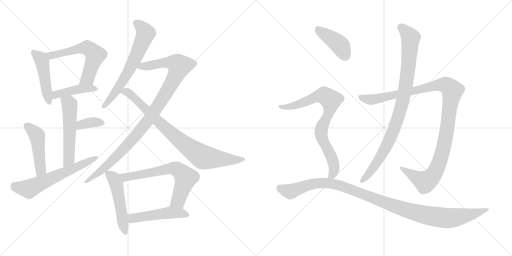
t = 0.00 s
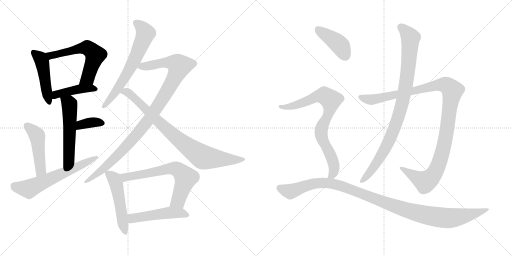
t = 2.86 s
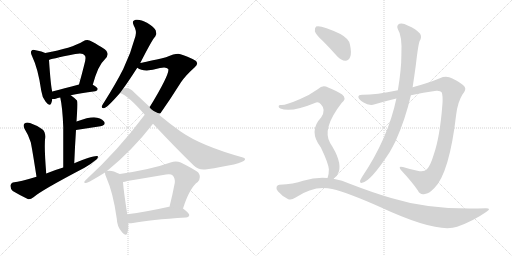
t = 5.72 s
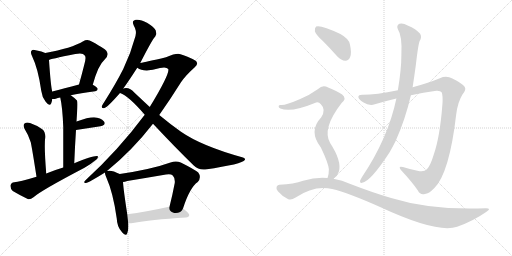
t = 8.58 s
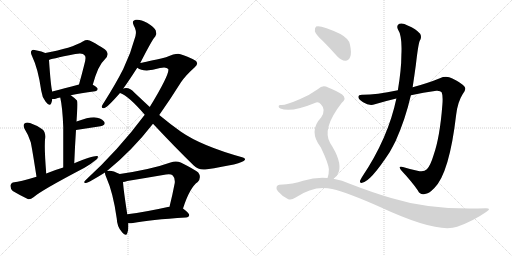
t = 11.44 s
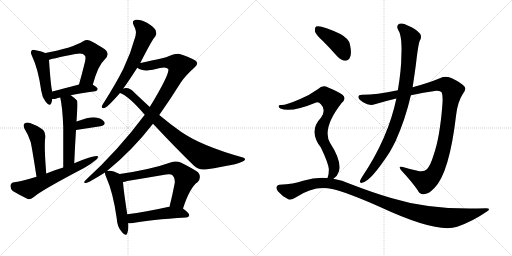
t = 14.30 s

The animated SVG that drew these frames (rendered in a browser with its animation timeline set to each time). Animation: 18 CSS @keyframes rules; one cycle of 14.30 s.

<svg version="1.1" viewBox="0 0 2048 1024" xmlns="http://www.w3.org/2000/svg">
  <g stroke="lightgray" stroke-dasharray="1,1" stroke-width="1" transform="scale(4, 4)">
    <line x1="0" y1="0" x2="256" y2="256"></line>
    <line x1="256" y1="0" x2="0" y2="256"></line>
    <line x1="128" y1="0" x2="128" y2="256"></line>
    <line x1="0" y1="128" x2="256" y2="128"></line>
    <line x1="256" y1="0" x2="512" y2="256"></line>
    <line x1="512" y1="0" x2="256" y2="256"></line>
    <line x1="384" y1="0" x2="384" y2="256"></line>
    <line x1="256" y1="128" x2="512" y2="128"></line>
  </g>
<g transform="scale(1, -1) translate(0, -850)">
   <style type="text/css">
    @keyframes keyframes0 {
      from {
       stroke: black;
       stroke-dashoffset: 469;
       stroke-width: 128;
       }
       60% {
       animation-timing-function: step-end;
       stroke: black;
       stroke-dashoffset: 0;
       stroke-width: 128;
       }
       to {
       stroke: black;
       stroke-width: 1024;
       }
       }
       #make-me-a-hanzi-animation-0 {
         animation: keyframes0 0.631673s both;
         animation-delay: 0.000000s;
         animation-timing-function: linear;
       }
    @keyframes keyframes1 {
      from {
       stroke: black;
       stroke-dashoffset: 593;
       stroke-width: 128;
       }
       66% {
       animation-timing-function: step-end;
       stroke: black;
       stroke-dashoffset: 0;
       stroke-width: 128;
       }
       to {
       stroke: black;
       stroke-width: 1024;
       }
       }
       #make-me-a-hanzi-animation-1 {
         animation: keyframes1 0.732585s both;
         animation-delay: 0.631673s;
         animation-timing-function: linear;
       }
    @keyframes keyframes2 {
      from {
       stroke: black;
       stroke-dashoffset: 429;
       stroke-width: 128;
       }
       58% {
       animation-timing-function: step-end;
       stroke: black;
       stroke-dashoffset: 0;
       stroke-width: 128;
       }
       to {
       stroke: black;
       stroke-width: 1024;
       }
       }
       #make-me-a-hanzi-animation-2 {
         animation: keyframes2 0.599121s both;
         animation-delay: 1.364258s;
         animation-timing-function: linear;
       }
    @keyframes keyframes3 {
      from {
       stroke: black;
       stroke-dashoffset: 542;
       stroke-width: 128;
       }
       64% {
       animation-timing-function: step-end;
       stroke: black;
       stroke-dashoffset: 0;
       stroke-width: 128;
       }
       to {
       stroke: black;
       stroke-width: 1024;
       }
       }
       #make-me-a-hanzi-animation-3 {
         animation: keyframes3 0.691081s both;
         animation-delay: 1.963379s;
         animation-timing-function: linear;
       }
    @keyframes keyframes4 {
      from {
       stroke: black;
       stroke-dashoffset: 360;
       stroke-width: 128;
       }
       54% {
       animation-timing-function: step-end;
       stroke: black;
       stroke-dashoffset: 0;
       stroke-width: 128;
       }
       to {
       stroke: black;
       stroke-width: 1024;
       }
       }
       #make-me-a-hanzi-animation-4 {
         animation: keyframes4 0.542969s both;
         animation-delay: 2.654460s;
         animation-timing-function: linear;
       }
    @keyframes keyframes5 {
      from {
       stroke: black;
       stroke-dashoffset: 472;
       stroke-width: 128;
       }
       61% {
       animation-timing-function: step-end;
       stroke: black;
       stroke-dashoffset: 0;
       stroke-width: 128;
       }
       to {
       stroke: black;
       stroke-width: 1024;
       }
       }
       #make-me-a-hanzi-animation-5 {
         animation: keyframes5 0.634115s both;
         animation-delay: 3.197429s;
         animation-timing-function: linear;
       }
    @keyframes keyframes6 {
      from {
       stroke: black;
       stroke-dashoffset: 617;
       stroke-width: 128;
       }
       67% {
       animation-timing-function: step-end;
       stroke: black;
       stroke-dashoffset: 0;
       stroke-width: 128;
       }
       to {
       stroke: black;
       stroke-width: 1024;
       }
       }
       #make-me-a-hanzi-animation-6 {
         animation: keyframes6 0.752116s both;
         animation-delay: 3.831544s;
         animation-timing-function: linear;
       }
    @keyframes keyframes7 {
      from {
       stroke: black;
       stroke-dashoffset: 651;
       stroke-width: 128;
       }
       68% {
       animation-timing-function: step-end;
       stroke: black;
       stroke-dashoffset: 0;
       stroke-width: 128;
       }
       to {
       stroke: black;
       stroke-width: 1024;
       }
       }
       #make-me-a-hanzi-animation-7 {
         animation: keyframes7 0.779785s both;
         animation-delay: 4.583660s;
         animation-timing-function: linear;
       }
    @keyframes keyframes8 {
      from {
       stroke: black;
       stroke-dashoffset: 1023;
       stroke-width: 128;
       }
       77% {
       animation-timing-function: step-end;
       stroke: black;
       stroke-dashoffset: 0;
       stroke-width: 128;
       }
       to {
       stroke: black;
       stroke-width: 1024;
       }
       }
       #make-me-a-hanzi-animation-8 {
         animation: keyframes8 1.082520s both;
         animation-delay: 5.363445s;
         animation-timing-function: linear;
       }
    @keyframes keyframes9 {
      from {
       stroke: black;
       stroke-dashoffset: 841;
       stroke-width: 128;
       }
       73% {
       animation-timing-function: step-end;
       stroke: black;
       stroke-dashoffset: 0;
       stroke-width: 128;
       }
       to {
       stroke: black;
       stroke-width: 1024;
       }
       }
       #make-me-a-hanzi-animation-9 {
         animation: keyframes9 0.934408s both;
         animation-delay: 6.445965s;
         animation-timing-function: linear;
       }
    @keyframes keyframes10 {
      from {
       stroke: black;
       stroke-dashoffset: 508;
       stroke-width: 128;
       }
       62% {
       animation-timing-function: step-end;
       stroke: black;
       stroke-dashoffset: 0;
       stroke-width: 128;
       }
       to {
       stroke: black;
       stroke-width: 1024;
       }
       }
       #make-me-a-hanzi-animation-10 {
         animation: keyframes10 0.663411s both;
         animation-delay: 7.380373s;
         animation-timing-function: linear;
       }
    @keyframes keyframes11 {
      from {
       stroke: black;
       stroke-dashoffset: 662;
       stroke-width: 128;
       }
       68% {
       animation-timing-function: step-end;
       stroke: black;
       stroke-dashoffset: 0;
       stroke-width: 128;
       }
       to {
       stroke: black;
       stroke-width: 1024;
       }
       }
       #make-me-a-hanzi-animation-11 {
         animation: keyframes11 0.788737s both;
         animation-delay: 8.043784s;
         animation-timing-function: linear;
       }
    @keyframes keyframes12 {
      from {
       stroke: black;
       stroke-dashoffset: 497;
       stroke-width: 128;
       }
       62% {
       animation-timing-function: step-end;
       stroke: black;
       stroke-dashoffset: 0;
       stroke-width: 128;
       }
       to {
       stroke: black;
       stroke-width: 1024;
       }
       }
       #make-me-a-hanzi-animation-12 {
         animation: keyframes12 0.654460s both;
         animation-delay: 8.832521s;
         animation-timing-function: linear;
       }
    @keyframes keyframes13 {
      from {
       stroke: black;
       stroke-dashoffset: 1125;
       stroke-width: 128;
       }
       79% {
       animation-timing-function: step-end;
       stroke: black;
       stroke-dashoffset: 0;
       stroke-width: 128;
       }
       to {
       stroke: black;
       stroke-width: 1024;
       }
       }
       #make-me-a-hanzi-animation-13 {
         animation: keyframes13 1.165527s both;
         animation-delay: 9.486981s;
         animation-timing-function: linear;
       }
    @keyframes keyframes14 {
      from {
       stroke: black;
       stroke-dashoffset: 929;
       stroke-width: 128;
       }
       75% {
       animation-timing-function: step-end;
       stroke: black;
       stroke-dashoffset: 0;
       stroke-width: 128;
       }
       to {
       stroke: black;
       stroke-width: 1024;
       }
       }
       #make-me-a-hanzi-animation-14 {
         animation: keyframes14 1.006022s both;
         animation-delay: 10.652508s;
         animation-timing-function: linear;
       }
    @keyframes keyframes15 {
      from {
       stroke: black;
       stroke-dashoffset: 416;
       stroke-width: 128;
       }
       58% {
       animation-timing-function: step-end;
       stroke: black;
       stroke-dashoffset: 0;
       stroke-width: 128;
       }
       to {
       stroke: black;
       stroke-width: 1024;
       }
       }
       #make-me-a-hanzi-animation-15 {
         animation: keyframes15 0.588542s both;
         animation-delay: 11.658530s;
         animation-timing-function: linear;
       }
    @keyframes keyframes16 {
      from {
       stroke: black;
       stroke-dashoffset: 805;
       stroke-width: 128;
       }
       72% {
       animation-timing-function: step-end;
       stroke: black;
       stroke-dashoffset: 0;
       stroke-width: 128;
       }
       to {
       stroke: black;
       stroke-width: 1024;
       }
       }
       #make-me-a-hanzi-animation-16 {
         animation: keyframes16 0.905111s both;
         animation-delay: 12.247072s;
         animation-timing-function: linear;
       }
    @keyframes keyframes17 {
      from {
       stroke: black;
       stroke-dashoffset: 1105;
       stroke-width: 128;
       }
       78% {
       animation-timing-function: step-end;
       stroke: black;
       stroke-dashoffset: 0;
       stroke-width: 128;
       }
       to {
       stroke: black;
       stroke-width: 1024;
       }
       }
       #make-me-a-hanzi-animation-17 {
         animation: keyframes17 1.149251s both;
         animation-delay: 13.152183s;
         animation-timing-function: linear;
       }
</style>
<path d="M 181.0 638.0 Q 169.0 644.0 143.0 649.0 Q 130.0 653.0 127.0 648.0 Q 120.0 642.0 128.0 626.0 Q 153.0 574.0 165.0 487.0 Q 168.0 462.0 182.0 444.0 Q 198.0 422.0 205.0 437.0 Q 208.0 444.0 209.0 454.0 L 209.0 484.0 Q 203.0 505.0 196.0 610.0 C 194.0 632.0 194.0 632.0 181.0 638.0 Z" fill="lightgray"></path> 
<path d="M 371.0 511.0 Q 393.0 590.0 418.0 611.0 Q 443.0 636.0 419.0 653.0 Q 358.0 692.0 349.0 690.0 Q 340.0 690.0 333.0 685.0 Q 287.0 657.0 181.0 638.0 C 151.0 633.0 168.0 600.0 196.0 610.0 Q 197.0 613.0 301.0 634.0 Q 332.0 641.0 339.0 628.0 Q 346.0 622.0 337.0 591.0 Q 328.0 555.0 316.0 512.0 C 308.0 483.0 363.0 482.0 371.0 511.0 Z" fill="lightgray"></path> 
<path d="M 283.0 469.0 Q 320.0 478.0 381.0 485.0 Q 390.0 486.0 391.0 494.0 Q 391.0 500.0 371.0 511.0 C 353.0 522.0 345.0 520.0 316.0 512.0 Q 255.0 496.0 209.0 484.0 C 180.0 476.0 179.0 455.0 209.0 454.0 Q 215.0 453.0 223.0 455.0 Q 230.0 458.0 241.0 460.0 L 283.0 469.0 Z" fill="lightgray"></path> 
<path d="M 297.0 197.0 Q 300.0 270.0 304.0 330.0 L 306.0 364.0 Q 307.0 380.0 308.0 396.0 Q 312.0 442.0 308.0 448.0 Q 295.0 461.0 283.0 469.0 C 259.0 487.0 235.0 489.0 241.0 460.0 Q 250.0 420.0 253.0 342.0 Q 253.0 285.0 253.0 180.0 C 253.0 150.0 296.0 167.0 297.0 197.0 Z" fill="lightgray"></path> 
<path d="M 304.0 330.0 L 402.0 345.0 Q 426.0 352.0 416.0 364.0 Q 403.0 379.0 376.0 381.0 Q 352.0 381.0 306.0 364.0 C 278.0 354.0 274.0 325.0 304.0 330.0 Z" fill="lightgray"></path> 
<path d="M 185.0 156.0 Q 176.0 265.0 181.0 301.0 Q 182.0 323.0 169.0 333.0 Q 147.0 349.0 120.0 358.0 Q 107.0 362.0 98.0 356.0 Q 91.0 350.0 98.0 335.0 Q 114.0 310.0 123.0 281.0 Q 129.0 253.0 146.0 143.0 C 151.0 113.0 187.0 126.0 185.0 156.0 Z" fill="lightgray"></path> 
<path d="M 146.0 143.0 Q 77.0 122.0 57.0 121.0 Q 44.0 120.0 42.0 108.0 Q 41.0 95.0 51.0 86.0 Q 76.0 71.0 111.0 54.0 Q 121.0 51.0 134.0 61.0 Q 164.0 88.0 338.0 179.0 Q 362.0 192.0 379.0 207.0 Q 392.0 214.0 392.0 225.0 Q 382.0 232.0 297.0 197.0 L 253.0 180.0 Q 219.0 170.0 185.0 156.0 L 146.0 143.0 Z" fill="lightgray"></path> 
<path d="M 561.0 598.0 Q 610.0 694.0 621.0 704.0 Q 628.0 716.0 623.0 728.0 Q 619.0 740.0 588.0 759.0 Q 561.0 774.0 543.0 771.0 Q 525.0 768.0 535.0 748.0 Q 548.0 726.0 542.0 706.0 Q 524.0 639.0 493.0 574.0 Q 462.0 513.0 417.0 442.0 Q 410.0 432.0 407.0 425.0 Q 406.0 415.0 418.0 418.0 Q 431.0 422.0 480.0 478.0 L 493.0 496.0 Q 511.0 520.0 549.0 579.0 L 561.0 598.0 Z" fill="lightgray"></path> 
<path d="M 428.0 166.0 Q 528.0 247.0 612.0 355.0 L 637.0 390.0 Q 680.0 451.0 724.0 521.0 Q 743.0 549.0 778.0 580.0 Q 793.0 592.0 787.0 601.0 Q 786.0 611.0 722.0 633.0 Q 709.0 640.0 664.0 621.0 Q 583.0 602.0 561.0 598.0 C 532.0 592.0 523.0 590.0 549.0 579.0 Q 577.0 558.0 640.0 578.0 Q 665.0 584.0 673.0 574.0 Q 680.0 556.0 599.0 422.0 L 579.0 391.0 Q 474.0 250.0 343.0 130.0 Q 330.0 117.0 344.0 118.0 Q 354.0 119.0 420.0 160.0 L 428.0 166.0 Z" fill="lightgray"></path> 
<path d="M 612.0 355.0 Q 700.0 261.0 775.0 188.0 Q 794.0 169.0 821.0 172.0 Q 971.0 194.0 979.0 210.0 Q 983.0 217.0 972.0 220.0 Q 806.0 266.0 724.0 323.0 Q 684.0 351.0 637.0 390.0 L 599.0 422.0 Q 569.0 450.0 536.0 481.0 Q 523.0 497.0 504.0 498.0 Q 497.0 498.0 493.0 496.0 C 463.0 494.0 453.0 491.0 480.0 478.0 Q 516.0 465.0 579.0 391.0 L 612.0 355.0 Z" fill="lightgray"></path> 
<path d="M 479.0 154.0 Q 445.0 172.0 428.0 166.0 C 419.0 165.0 419.0 165.0 420.0 160.0 Q 419.0 154.0 425.0 141.0 Q 453.0 78.0 467.0 -24.0 Q 468.0 -55.0 486.0 -76.0 Q 504.0 -98.0 509.0 -83.0 Q 515.0 -68.0 513.0 -43.0 L 509.0 -7.0 Q 494.0 90.0 492.0 122.0 C 490.0 148.0 490.0 148.0 479.0 154.0 Z" fill="lightgray"></path> 
<path d="M 732.0 16.0 Q 759.0 100.0 791.0 122.0 Q 807.0 141.0 793.0 160.0 Q 777.0 173.0 723.0 200.0 Q 704.0 209.0 682.0 200.0 Q 607.0 173.0 479.0 154.0 C 449.0 149.0 463.0 116.0 492.0 122.0 Q 499.0 123.0 509.0 126.0 Q 588.0 139.0 664.0 152.0 Q 683.0 156.0 691.0 148.0 Q 701.0 138.0 699.0 118.0 Q 689.0 66.0 678.0 23.0 C 671.0 -6.0 723.0 -12.0 732.0 16.0 Z" fill="lightgray"></path> 
<path d="M 513.0 -43.0 Q 520.0 -44.0 532.0 -42.0 Q 599.0 -29.0 744.0 -20.0 Q 756.0 -19.0 757.0 -10.0 Q 757.0 -3.0 732.0 16.0 L 678.0 23.0 Q 677.0 23.0 676.0 23.0 Q 582.0 2.0 509.0 -7.0 C 479.0 -11.0 483.0 -42.0 513.0 -43.0 Z" fill="lightgray"></path> 
<path d="M 1643.5 469.0 Q 1692.5 481.0 1745.5 487.0 Q 1761.5 488.0 1766.5 481.0 Q 1772.5 468.0 1769.5 431.0 Q 1759.5 301.0 1734.5 230.0 Q 1721.5 187.0 1707.5 173.0 Q 1695.5 160.0 1669.5 167.0 Q 1638.5 174.0 1611.5 182.0 Q 1589.5 188.0 1605.5 168.0 Q 1648.5 122.0 1671.5 88.0 Q 1680.5 69.0 1699.5 74.0 Q 1715.5 75.0 1737.5 98.0 Q 1797.5 158.0 1824.5 390.0 Q 1830.5 442.0 1850.5 473.0 Q 1866.5 492.0 1858.5 503.0 Q 1842.5 521.0 1809.5 536.0 Q 1785.5 549.0 1759.5 537.0 Q 1713.5 518.0 1650.5 501.0 L 1591.5 489.0 Q 1503.5 471.0 1451.5 471.0 Q 1433.5 472.0 1433.5 463.0 Q 1432.5 454.0 1452.5 441.0 Q 1477.5 425.0 1499.5 433.0 Q 1542.5 446.0 1585.5 456.0 L 1643.5 469.0 Z" fill="lightgray"></path> 
<path d="M 1585.5 456.0 Q 1552.5 297.0 1447.5 141.0 Q 1443.5 134.0 1440.5 128.0 Q 1437.5 116.0 1448.5 119.0 Q 1481.5 123.0 1558.5 241.0 Q 1570.5 262.0 1582.5 286.0 Q 1621.5 373.0 1643.5 469.0 L 1650.5 501.0 Q 1657.5 547.0 1663.5 591.0 Q 1672.5 670.0 1678.5 686.0 Q 1688.5 701.0 1680.5 715.0 Q 1664.5 734.0 1630.5 748.0 Q 1611.5 760.0 1597.5 755.0 Q 1584.5 748.0 1591.5 733.0 Q 1609.5 706.0 1605.5 630.0 Q 1605.5 573.0 1591.5 489.0 L 1585.5 456.0 Z" fill="lightgray"></path> 
<path d="M 1291.5 686.0 Q 1319.5 658.0 1349.5 624.0 Q 1364.5 608.0 1381.5 607.0 Q 1394.5 607.0 1400.5 622.0 Q 1407.5 638.0 1399.5 673.0 Q 1395.5 695.0 1361.5 714.0 Q 1283.5 751.0 1264.5 744.0 Q 1258.5 740.0 1259.5 725.0 Q 1262.5 712.0 1291.5 686.0 Z" fill="lightgray"></path> 
<path d="M 1333.5 135.0 Q 1349.5 145.0 1355.5 164.0 Q 1367.5 206.0 1320.5 278.0 Q 1286.5 335.0 1366.5 438.0 Q 1388.5 457.0 1368.5 472.0 Q 1347.5 487.0 1312.5 500.0 Q 1290.5 513.0 1272.5 494.0 Q 1239.5 470.0 1198.5 453.0 Q 1141.5 428.0 1123.5 430.0 Q 1116.5 431.0 1114.5 426.0 Q 1113.5 420.0 1121.5 416.0 Q 1163.5 398.0 1264.5 440.0 Q 1274.5 444.0 1283.5 433.0 Q 1305.5 411.0 1284.5 380.0 Q 1232.5 326.0 1283.5 260.0 Q 1313.5 197.0 1315.5 173.0 Q 1315.5 151.0 1310.5 139.0 Q 1309.5 139.0 1309.5 138.0 C 1300.5 109.0 1311.5 115.0 1333.5 135.0 Z" fill="lightgray"></path> 
<path d="M 1309.5 138.0 Q 1263.5 142.0 1212.5 127.0 Q 1175.5 114.0 1117.5 111.0 Q 1110.5 111.0 1106.5 103.0 Q 1103.5 96.0 1111.5 85.0 Q 1127.5 66.0 1151.5 54.0 Q 1163.5 47.0 1182.5 60.0 Q 1257.5 111.0 1328.5 94.0 Q 1392.5 79.0 1522.5 21.0 Q 1748.5 -84.0 1828.5 -57.0 Q 1891.5 -35.0 1944.5 2.0 Q 1968.5 17.0 1943.5 17.0 Q 1726.5 8.0 1564.5 58.0 Q 1489.5 80.0 1401.5 114.0 Q 1368.5 130.0 1333.5 135.0 L 1309.5 138.0 Z" fill="lightgray"></path> 
      <clipPath id="make-me-a-hanzi-clip-0">
      <path d="M 181.0 638.0 Q 169.0 644.0 143.0 649.0 Q 130.0 653.0 127.0 648.0 Q 120.0 642.0 128.0 626.0 Q 153.0 574.0 165.0 487.0 Q 168.0 462.0 182.0 444.0 Q 198.0 422.0 205.0 437.0 Q 208.0 444.0 209.0 454.0 L 209.0 484.0 Q 203.0 505.0 196.0 610.0 C 194.0 632.0 194.0 632.0 181.0 638.0 Z" fill="lightgray"></path>
      </clipPath>
      <path clip-path="url(#make-me-a-hanzi-clip-0)" d="M 134.0 640.0 L 162.0 616.0 L 171.0 596.0 L 194.0 444.0 " fill="none" id="make-me-a-hanzi-animation-0" stroke-dasharray="341 682" stroke-linecap="round"></path>

      <clipPath id="make-me-a-hanzi-clip-1">
      <path d="M 371.0 511.0 Q 393.0 590.0 418.0 611.0 Q 443.0 636.0 419.0 653.0 Q 358.0 692.0 349.0 690.0 Q 340.0 690.0 333.0 685.0 Q 287.0 657.0 181.0 638.0 C 151.0 633.0 168.0 600.0 196.0 610.0 Q 197.0 613.0 301.0 634.0 Q 332.0 641.0 339.0 628.0 Q 346.0 622.0 337.0 591.0 Q 328.0 555.0 316.0 512.0 C 308.0 483.0 363.0 482.0 371.0 511.0 Z" fill="lightgray"></path>
      </clipPath>
      <path clip-path="url(#make-me-a-hanzi-clip-1)" d="M 192.0 635.0 L 203.0 627.0 L 341.0 659.0 L 371.0 643.0 L 381.0 630.0 L 351.0 538.0 L 323.0 518.0 " fill="none" id="make-me-a-hanzi-animation-1" stroke-dasharray="465 930" stroke-linecap="round"></path>

      <clipPath id="make-me-a-hanzi-clip-2">
      <path d="M 283.0 469.0 Q 320.0 478.0 381.0 485.0 Q 390.0 486.0 391.0 494.0 Q 391.0 500.0 371.0 511.0 C 353.0 522.0 345.0 520.0 316.0 512.0 Q 255.0 496.0 209.0 484.0 C 180.0 476.0 179.0 455.0 209.0 454.0 Q 215.0 453.0 223.0 455.0 Q 230.0 458.0 241.0 460.0 L 283.0 469.0 Z" fill="lightgray"></path>
      </clipPath>
      <path clip-path="url(#make-me-a-hanzi-clip-2)" d="M 216.0 462.0 L 233.0 474.0 L 295.0 490.0 L 364.0 498.0 L 382.0 493.0 " fill="none" id="make-me-a-hanzi-animation-2" stroke-dasharray="301 602" stroke-linecap="round"></path>

      <clipPath id="make-me-a-hanzi-clip-3">
      <path d="M 297.0 197.0 Q 300.0 270.0 304.0 330.0 L 306.0 364.0 Q 307.0 380.0 308.0 396.0 Q 312.0 442.0 308.0 448.0 Q 295.0 461.0 283.0 469.0 C 259.0 487.0 235.0 489.0 241.0 460.0 Q 250.0 420.0 253.0 342.0 Q 253.0 285.0 253.0 180.0 C 253.0 150.0 296.0 167.0 297.0 197.0 Z" fill="lightgray"></path>
      </clipPath>
      <path clip-path="url(#make-me-a-hanzi-clip-3)" d="M 249.0 456.0 L 276.0 436.0 L 279.0 425.0 L 276.0 222.0 L 258.0 189.0 " fill="none" id="make-me-a-hanzi-animation-3" stroke-dasharray="414 828" stroke-linecap="round"></path>

      <clipPath id="make-me-a-hanzi-clip-4">
      <path d="M 304.0 330.0 L 402.0 345.0 Q 426.0 352.0 416.0 364.0 Q 403.0 379.0 376.0 381.0 Q 352.0 381.0 306.0 364.0 C 278.0 354.0 274.0 325.0 304.0 330.0 Z" fill="lightgray"></path>
      </clipPath>
      <path clip-path="url(#make-me-a-hanzi-clip-4)" d="M 310.0 335.0 L 318.0 346.0 L 336.0 354.0 L 372.0 361.0 L 406.0 357.0 " fill="none" id="make-me-a-hanzi-animation-4" stroke-dasharray="232 464" stroke-linecap="round"></path>

      <clipPath id="make-me-a-hanzi-clip-5">
      <path d="M 185.0 156.0 Q 176.0 265.0 181.0 301.0 Q 182.0 323.0 169.0 333.0 Q 147.0 349.0 120.0 358.0 Q 107.0 362.0 98.0 356.0 Q 91.0 350.0 98.0 335.0 Q 114.0 310.0 123.0 281.0 Q 129.0 253.0 146.0 143.0 C 151.0 113.0 187.0 126.0 185.0 156.0 Z" fill="lightgray"></path>
      </clipPath>
      <path clip-path="url(#make-me-a-hanzi-clip-5)" d="M 107.0 347.0 L 149.0 306.0 L 163.0 171.0 L 149.0 155.0 " fill="none" id="make-me-a-hanzi-animation-5" stroke-dasharray="344 688" stroke-linecap="round"></path>

      <clipPath id="make-me-a-hanzi-clip-6">
      <path d="M 146.0 143.0 Q 77.0 122.0 57.0 121.0 Q 44.0 120.0 42.0 108.0 Q 41.0 95.0 51.0 86.0 Q 76.0 71.0 111.0 54.0 Q 121.0 51.0 134.0 61.0 Q 164.0 88.0 338.0 179.0 Q 362.0 192.0 379.0 207.0 Q 392.0 214.0 392.0 225.0 Q 382.0 232.0 297.0 197.0 L 253.0 180.0 Q 219.0 170.0 185.0 156.0 L 146.0 143.0 Z" fill="lightgray"></path>
      </clipPath>
      <path clip-path="url(#make-me-a-hanzi-clip-6)" d="M 57.0 106.0 L 115.0 94.0 L 389.0 221.0 " fill="none" id="make-me-a-hanzi-animation-6" stroke-dasharray="489 978" stroke-linecap="round"></path>

      <clipPath id="make-me-a-hanzi-clip-7">
      <path d="M 561.0 598.0 Q 610.0 694.0 621.0 704.0 Q 628.0 716.0 623.0 728.0 Q 619.0 740.0 588.0 759.0 Q 561.0 774.0 543.0 771.0 Q 525.0 768.0 535.0 748.0 Q 548.0 726.0 542.0 706.0 Q 524.0 639.0 493.0 574.0 Q 462.0 513.0 417.0 442.0 Q 410.0 432.0 407.0 425.0 Q 406.0 415.0 418.0 418.0 Q 431.0 422.0 480.0 478.0 L 493.0 496.0 Q 511.0 520.0 549.0 579.0 L 561.0 598.0 Z" fill="lightgray"></path>
      </clipPath>
      <path clip-path="url(#make-me-a-hanzi-clip-7)" d="M 544.0 758.0 L 568.0 740.0 L 582.0 717.0 L 575.0 695.0 L 516.0 567.0 L 449.0 462.0 L 415.0 426.0 " fill="none" id="make-me-a-hanzi-animation-7" stroke-dasharray="523 1046" stroke-linecap="round"></path>

      <clipPath id="make-me-a-hanzi-clip-8">
      <path d="M 428.0 166.0 Q 528.0 247.0 612.0 355.0 L 637.0 390.0 Q 680.0 451.0 724.0 521.0 Q 743.0 549.0 778.0 580.0 Q 793.0 592.0 787.0 601.0 Q 786.0 611.0 722.0 633.0 Q 709.0 640.0 664.0 621.0 Q 583.0 602.0 561.0 598.0 C 532.0 592.0 523.0 590.0 549.0 579.0 Q 577.0 558.0 640.0 578.0 Q 665.0 584.0 673.0 574.0 Q 680.0 556.0 599.0 422.0 L 579.0 391.0 Q 474.0 250.0 343.0 130.0 Q 330.0 117.0 344.0 118.0 Q 354.0 119.0 420.0 160.0 L 428.0 166.0 Z" fill="lightgray"></path>
      </clipPath>
      <path clip-path="url(#make-me-a-hanzi-clip-8)" d="M 557.0 581.0 L 657.0 601.0 L 685.0 600.0 L 718.0 587.0 L 670.0 488.0 L 569.0 338.0 L 435.0 193.0 L 345.0 124.0 " fill="none" id="make-me-a-hanzi-animation-8" stroke-dasharray="895 1790" stroke-linecap="round"></path>

      <clipPath id="make-me-a-hanzi-clip-9">
      <path d="M 612.0 355.0 Q 700.0 261.0 775.0 188.0 Q 794.0 169.0 821.0 172.0 Q 971.0 194.0 979.0 210.0 Q 983.0 217.0 972.0 220.0 Q 806.0 266.0 724.0 323.0 Q 684.0 351.0 637.0 390.0 L 599.0 422.0 Q 569.0 450.0 536.0 481.0 Q 523.0 497.0 504.0 498.0 Q 497.0 498.0 493.0 496.0 C 463.0 494.0 453.0 491.0 480.0 478.0 Q 516.0 465.0 579.0 391.0 L 612.0 355.0 Z" fill="lightgray"></path>
      </clipPath>
      <path clip-path="url(#make-me-a-hanzi-clip-9)" d="M 486.0 480.0 L 501.0 484.0 L 514.0 479.0 L 695.0 308.0 L 808.0 224.0 L 876.0 214.0 L 973.0 213.0 " fill="none" id="make-me-a-hanzi-animation-9" stroke-dasharray="713 1426" stroke-linecap="round"></path>

      <clipPath id="make-me-a-hanzi-clip-10">
      <path d="M 479.0 154.0 Q 445.0 172.0 428.0 166.0 C 419.0 165.0 419.0 165.0 420.0 160.0 Q 419.0 154.0 425.0 141.0 Q 453.0 78.0 467.0 -24.0 Q 468.0 -55.0 486.0 -76.0 Q 504.0 -98.0 509.0 -83.0 Q 515.0 -68.0 513.0 -43.0 L 509.0 -7.0 Q 494.0 90.0 492.0 122.0 C 490.0 148.0 490.0 148.0 479.0 154.0 Z" fill="lightgray"></path>
      </clipPath>
      <path clip-path="url(#make-me-a-hanzi-clip-10)" d="M 429.0 157.0 L 458.0 133.0 L 465.0 116.0 L 498.0 -77.0 " fill="none" id="make-me-a-hanzi-animation-10" stroke-dasharray="380 760" stroke-linecap="round"></path>

      <clipPath id="make-me-a-hanzi-clip-11">
      <path d="M 732.0 16.0 Q 759.0 100.0 791.0 122.0 Q 807.0 141.0 793.0 160.0 Q 777.0 173.0 723.0 200.0 Q 704.0 209.0 682.0 200.0 Q 607.0 173.0 479.0 154.0 C 449.0 149.0 463.0 116.0 492.0 122.0 Q 499.0 123.0 509.0 126.0 Q 588.0 139.0 664.0 152.0 Q 683.0 156.0 691.0 148.0 Q 701.0 138.0 699.0 118.0 Q 689.0 66.0 678.0 23.0 C 671.0 -6.0 723.0 -12.0 732.0 16.0 Z" fill="lightgray"></path>
      </clipPath>
      <path clip-path="url(#make-me-a-hanzi-clip-11)" d="M 489.0 152.0 L 502.0 141.0 L 514.0 142.0 L 659.0 172.0 L 708.0 174.0 L 743.0 139.0 L 713.0 47.0 L 685.0 28.0 " fill="none" id="make-me-a-hanzi-animation-11" stroke-dasharray="534 1068" stroke-linecap="round"></path>

      <clipPath id="make-me-a-hanzi-clip-12">
      <path d="M 513.0 -43.0 Q 520.0 -44.0 532.0 -42.0 Q 599.0 -29.0 744.0 -20.0 Q 756.0 -19.0 757.0 -10.0 Q 757.0 -3.0 732.0 16.0 L 678.0 23.0 Q 677.0 23.0 676.0 23.0 Q 582.0 2.0 509.0 -7.0 C 479.0 -11.0 483.0 -42.0 513.0 -43.0 Z" fill="lightgray"></path>
      </clipPath>
      <path clip-path="url(#make-me-a-hanzi-clip-12)" d="M 517.0 -36.0 L 529.0 -23.0 L 672.0 -1.0 L 723.0 -2.0 L 749.0 -10.0 " fill="none" id="make-me-a-hanzi-animation-12" stroke-dasharray="369 738" stroke-linecap="round"></path>

      <clipPath id="make-me-a-hanzi-clip-13">
      <path d="M 1643.5 469.0 Q 1692.5 481.0 1745.5 487.0 Q 1761.5 488.0 1766.5 481.0 Q 1772.5 468.0 1769.5 431.0 Q 1759.5 301.0 1734.5 230.0 Q 1721.5 187.0 1707.5 173.0 Q 1695.5 160.0 1669.5 167.0 Q 1638.5 174.0 1611.5 182.0 Q 1589.5 188.0 1605.5 168.0 Q 1648.5 122.0 1671.5 88.0 Q 1680.5 69.0 1699.5 74.0 Q 1715.5 75.0 1737.5 98.0 Q 1797.5 158.0 1824.5 390.0 Q 1830.5 442.0 1850.5 473.0 Q 1866.5 492.0 1858.5 503.0 Q 1842.5 521.0 1809.5 536.0 Q 1785.5 549.0 1759.5 537.0 Q 1713.5 518.0 1650.5 501.0 L 1591.5 489.0 Q 1503.5 471.0 1451.5 471.0 Q 1433.5 472.0 1433.5 463.0 Q 1432.5 454.0 1452.5 441.0 Q 1477.5 425.0 1499.5 433.0 Q 1542.5 446.0 1585.5 456.0 L 1643.5 469.0 Z" fill="lightgray"></path>
      </clipPath>
      <path clip-path="url(#make-me-a-hanzi-clip-13)" d="M 1443.5 461.0 L 1479.5 451.0 L 1501.5 454.0 L 1762.5 511.0 L 1786.5 509.0 L 1809.5 488.0 L 1775.5 264.0 L 1758.5 203.0 L 1737.5 157.0 L 1721.5 137.0 L 1698.5 124.0 L 1616.5 172.0 " fill="none" id="make-me-a-hanzi-animation-13" stroke-dasharray="997 1994" stroke-linecap="round"></path>

      <clipPath id="make-me-a-hanzi-clip-14">
      <path d="M 1585.5 456.0 Q 1552.5 297.0 1447.5 141.0 Q 1443.5 134.0 1440.5 128.0 Q 1437.5 116.0 1448.5 119.0 Q 1481.5 123.0 1558.5 241.0 Q 1570.5 262.0 1582.5 286.0 Q 1621.5 373.0 1643.5 469.0 L 1650.5 501.0 Q 1657.5 547.0 1663.5 591.0 Q 1672.5 670.0 1678.5 686.0 Q 1688.5 701.0 1680.5 715.0 Q 1664.5 734.0 1630.5 748.0 Q 1611.5 760.0 1597.5 755.0 Q 1584.5 748.0 1591.5 733.0 Q 1609.5 706.0 1605.5 630.0 Q 1605.5 573.0 1591.5 489.0 L 1585.5 456.0 Z" fill="lightgray"></path>
      </clipPath>
      <path clip-path="url(#make-me-a-hanzi-clip-14)" d="M 1603.5 742.0 L 1641.5 699.0 L 1632.5 573.0 L 1609.5 439.0 L 1574.5 329.0 L 1534.5 242.0 L 1490.5 174.0 L 1449.5 128.0 " fill="none" id="make-me-a-hanzi-animation-14" stroke-dasharray="801 1602" stroke-linecap="round"></path>

      <clipPath id="make-me-a-hanzi-clip-15">
      <path d="M 1291.5 686.0 Q 1319.5 658.0 1349.5 624.0 Q 1364.5 608.0 1381.5 607.0 Q 1394.5 607.0 1400.5 622.0 Q 1407.5 638.0 1399.5 673.0 Q 1395.5 695.0 1361.5 714.0 Q 1283.5 751.0 1264.5 744.0 Q 1258.5 740.0 1259.5 725.0 Q 1262.5 712.0 1291.5 686.0 Z" fill="lightgray"></path>
      </clipPath>
      <path clip-path="url(#make-me-a-hanzi-clip-15)" d="M 1269.5 736.0 L 1357.5 671.0 L 1381.5 627.0 " fill="none" id="make-me-a-hanzi-animation-15" stroke-dasharray="288 576" stroke-linecap="round"></path>

      <clipPath id="make-me-a-hanzi-clip-16">
      <path d="M 1333.5 135.0 Q 1349.5 145.0 1355.5 164.0 Q 1367.5 206.0 1320.5 278.0 Q 1286.5 335.0 1366.5 438.0 Q 1388.5 457.0 1368.5 472.0 Q 1347.5 487.0 1312.5 500.0 Q 1290.5 513.0 1272.5 494.0 Q 1239.5 470.0 1198.5 453.0 Q 1141.5 428.0 1123.5 430.0 Q 1116.5 431.0 1114.5 426.0 Q 1113.5 420.0 1121.5 416.0 Q 1163.5 398.0 1264.5 440.0 Q 1274.5 444.0 1283.5 433.0 Q 1305.5 411.0 1284.5 380.0 Q 1232.5 326.0 1283.5 260.0 Q 1313.5 197.0 1315.5 173.0 Q 1315.5 151.0 1310.5 139.0 Q 1309.5 139.0 1309.5 138.0 C 1300.5 109.0 1311.5 115.0 1333.5 135.0 Z" fill="lightgray"></path>
      </clipPath>
      <path clip-path="url(#make-me-a-hanzi-clip-16)" d="M 1121.5 423.0 L 1146.5 421.0 L 1182.5 429.0 L 1282.5 467.0 L 1296.5 468.0 L 1323.5 450.0 L 1317.5 404.0 L 1284.5 327.0 L 1288.5 294.0 L 1323.5 227.0 L 1335.5 191.0 L 1333.5 158.0 L 1316.5 142.0 " fill="none" id="make-me-a-hanzi-animation-16" stroke-dasharray="677 1354" stroke-linecap="round"></path>

      <clipPath id="make-me-a-hanzi-clip-17">
      <path d="M 1309.5 138.0 Q 1263.5 142.0 1212.5 127.0 Q 1175.5 114.0 1117.5 111.0 Q 1110.5 111.0 1106.5 103.0 Q 1103.5 96.0 1111.5 85.0 Q 1127.5 66.0 1151.5 54.0 Q 1163.5 47.0 1182.5 60.0 Q 1257.5 111.0 1328.5 94.0 Q 1392.5 79.0 1522.5 21.0 Q 1748.5 -84.0 1828.5 -57.0 Q 1891.5 -35.0 1944.5 2.0 Q 1968.5 17.0 1943.5 17.0 Q 1726.5 8.0 1564.5 58.0 Q 1489.5 80.0 1401.5 114.0 Q 1368.5 130.0 1333.5 135.0 L 1309.5 138.0 Z" fill="lightgray"></path>
      </clipPath>
      <path clip-path="url(#make-me-a-hanzi-clip-17)" d="M 1118.5 99.0 L 1161.5 84.0 L 1251.5 115.0 L 1301.5 119.0 L 1338.5 113.0 L 1607.5 15.0 L 1765.5 -21.0 L 1836.5 -18.0 L 1934.5 9.0 " fill="none" id="make-me-a-hanzi-animation-17" stroke-dasharray="977 1954" stroke-linecap="round"></path>

</g>
</svg>
